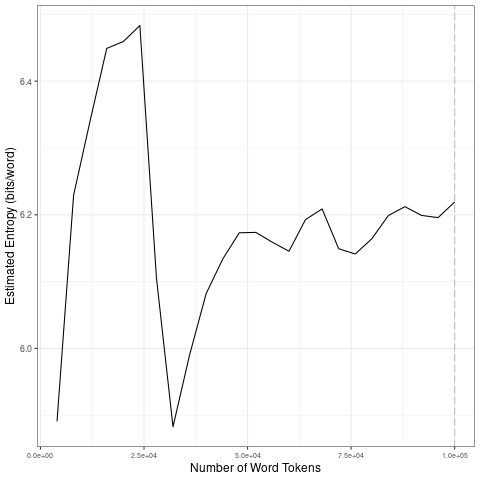

The file beside this chart, header and first rows:
file, entropy.Corpus.Size, entropy.Entropy, sd.Corpus.Size, sd.SD
data/2021_by_fr/2021-11-11_tokens_1-gram…, 4000, 5.891, 20000, 0.2336
data/2021_by_fr/2021-11-11_tokens_1-gram…, 8000, 6.229, 40000, 0.227
data/2021_by_fr/2021-11-11_tokens_1-gram…, 12000, 6.341, 60000, 0.01744
data/2021_by_fr/2021-11-11_tokens_1-gram…, 16000, 6.449, 80000, 0.02877
data/2021_by_fr/2021-11-11_tokens_1-gram…, 20000, 6.459, 1e+05, 0.01011
data/2021_by_fr/2021-11-11_tokens_1-gram…, 24000, 6.483, 20000, 0.2336
data/2021_by_fr/2021-11-11_tokens_1-gram…, 28000, 6.106, 40000, 0.227
data/2021_by_fr/2021-11-11_tokens_1-gram…, 32000, 5.883, 60000, 0.01744
data/2021_by_fr/2021-11-11_tokens_1-gram…, 36000, 5.99, 80000, 0.02877
data/2021_by_fr/2021-11-11_tokens_1-gram…, 40000, 6.082, 1e+05, 0.01011
data/2021_by_fr/2021-11-11_tokens_1-gram…, 44000, 6.134, 20000, 0.2336
data/2021_by_fr/2021-11-11_tokens_1-gram…, 48000, 6.173, 40000, 0.227
data/2021_by_fr/2021-11-11_tokens_1-gram…, 52000, 6.174, 60000, 0.01744
data/2021_by_fr/2021-11-11_tokens_1-gram…, 56000, 6.159, 80000, 0.02877
data/2021_by_fr/2021-11-11_tokens_1-gram…, 60000, 6.145, 1e+05, 0.01011
data/2021_by_fr/2021-11-11_tokens_1-gram…, 64000, 6.193, 20000, 0.2336
data/2021_by_fr/2021-11-11_tokens_1-gram…, 68000, 6.209, 40000, 0.227
data/2021_by_fr/2021-11-11_tokens_1-gram…, 72000, 6.149, 60000, 0.01744
data/2021_by_fr/2021-11-11_tokens_1-gram…, 76000, 6.141, 80000, 0.02877
data/2021_by_fr/2021-11-11_tokens_1-gram…, 80000, 6.164, 1e+05, 0.01011
data/2021_by_fr/2021-11-11_tokens_1-gram…, 84000, 6.199, 20000, 0.2336
data/2021_by_fr/2021-11-11_tokens_1-gram…, 88000, 6.212, 40000, 0.227
data/2021_by_fr/2021-11-11_tokens_1-gram…, 92000, 6.199, 60000, 0.01744
data/2021_by_fr/2021-11-11_tokens_1-gram…, 96000, 6.196, 80000, 0.02877
data/2021_by_fr/2021-11-11_tokens_1-gram…, 1e+05, 6.219, 1e+05, 0.01011
